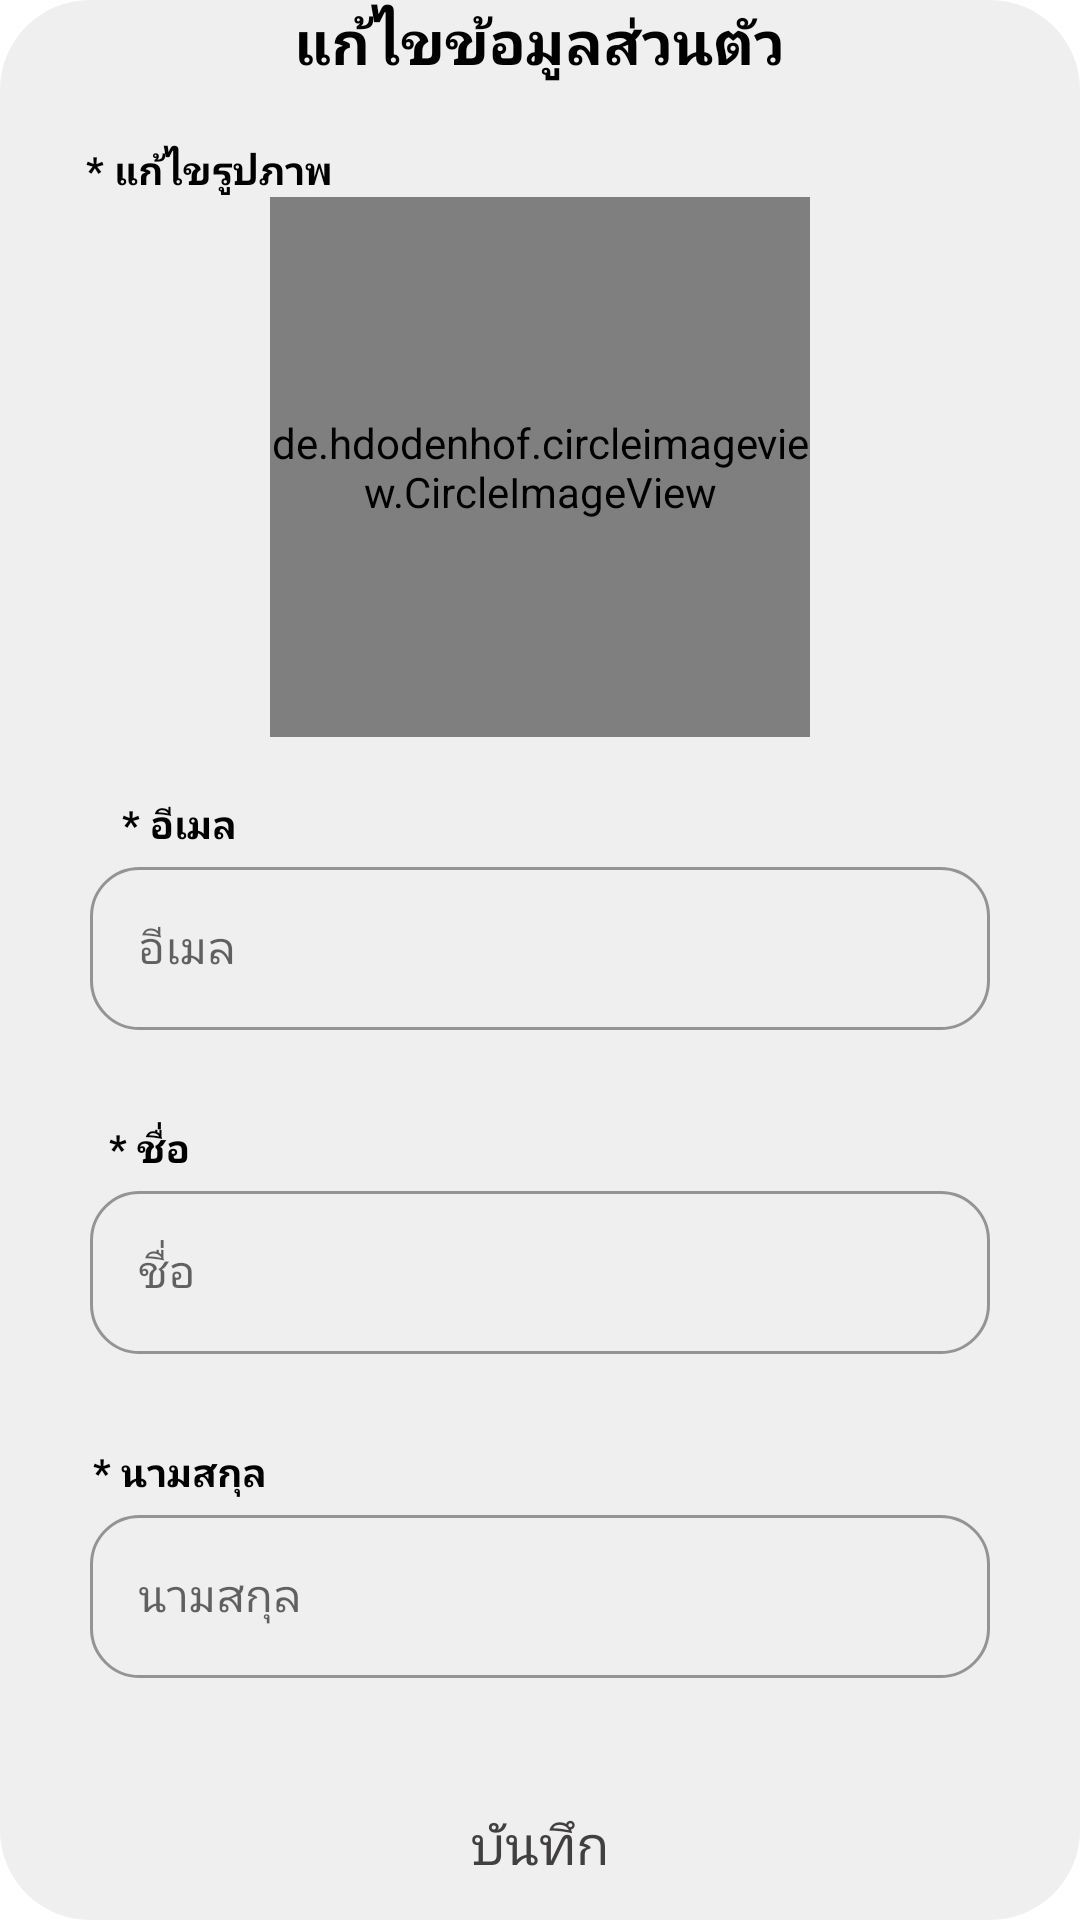

Android layout source for this screen:
<!-- AndroidManifest.xml: application theme Theme.Kotlin_mobile -->
<!-- res/layout/activity_edit_profile.xml -->
<?xml version="1.0" encoding="utf-8"?>
<LinearLayout xmlns:android="http://schemas.android.com/apk/res/android"
    xmlns:app="http://schemas.android.com/apk/res-auto"
    xmlns:tools="http://schemas.android.com/tools"
    android:layout_width="match_parent"
    android:layout_height="match_parent"
    android:orientation="vertical"
    android:gravity="center"
    android:background="@drawable/radius_layout"
    tools:context=".EditProfileActivity">
  <TextView
      android:layout_width="wrap_content"
      android:layout_height="wrap_content"
      android:text="แก้ไขข้อมูลส่วนตัว"
      android:textSize="20sp"
      android:textStyle="bold"
      android:textColor="@color/black"/>
  <LinearLayout
      android:layout_width="match_parent"
      android:layout_height="wrap_content"
      android:gravity="center"
      android:orientation="vertical">
    <TextView
        android:layout_width="wrap_content"
        android:layout_height="wrap_content"
        android:text="* แก้ไขรูปภาพ"
        android:textSize="13sp"
        android:textStyle="bold"
        android:layout_marginTop="20dp"
        android:layout_marginRight="110dp"
        android:textColor="@color/black"/>
    <de.hdodenhof.circleimageview.CircleImageView
        xmlns:app="http://schemas.android.com/apk/res-auto"
        android:id="@+id/image_selected"
        android:layout_width="180dp"
        android:layout_height="180dp"
        app:civ_border_color="#FF000000"
        android:src="@drawable/user"
        />

    
    
    
    
    
    

    <TextView
        android:layout_width="wrap_content"
        android:layout_height="wrap_content"
        android:text="* อีเมล"
        android:textSize="13sp"
        android:textStyle="bold"
        android:layout_marginTop="20dp"
        android:layout_marginRight="120dp"
        android:textColor="@color/black"/>
    <com.google.android.material.textfield.TextInputLayout
        android:layout_width="300dp"
        android:layout_height="60dp"
        style="@style/Widget.MaterialComponents.TextInputLayout.OutlinedBox"
        android:hint="อีเมล"
        android:layout_marginBottom="20dp"
        app:shapeAppearance="@style/ShapeAppearanceOverlay.Material3.FloatingActionButton"
        >
      <com.google.android.material.textfield.TextInputEditText
          android:id="@+id/email"
          android:layout_width="match_parent"
          android:layout_height="wrap_content"
          android:inputType="text"
          android:textSize="15sp"
          />
    </com.google.android.material.textfield.TextInputLayout>

    <TextView
        android:layout_width="wrap_content"
        android:layout_height="wrap_content"
        android:text="* ชื่อ"
        android:maxLength="30"
        android:textSize="13sp"
        android:textStyle="bold"
        android:layout_marginTop="10dp"
        android:layout_marginRight="130dp"
        android:textColor="@color/black"/>

    <com.google.android.material.textfield.TextInputLayout
        android:layout_width="300dp"
        android:layout_height="60dp"
        style="@style/Widget.MaterialComponents.TextInputLayout.OutlinedBox"
        android:hint="ชื่อ"
        android:layout_marginBottom="20dp"
        app:shapeAppearance="@style/ShapeAppearanceOverlay.Material3.FloatingActionButton"

        >
      <com.google.android.material.textfield.TextInputEditText
          android:id="@+id/firstname"
          android:layout_width="match_parent"
          android:layout_height="wrap_content"
          android:inputType="text"
          android:textSize="15sp"/>
    </com.google.android.material.textfield.TextInputLayout>

    <TextView
        android:layout_width="wrap_content"
        android:layout_height="wrap_content"
        android:text="* นามสกุล"
        android:textSize="13sp"
        android:textStyle="bold"
        android:layout_marginTop="10dp"
        android:layout_marginRight="120dp"
        android:textColor="@color/black"/>
    <com.google.android.material.textfield.TextInputLayout
        android:layout_width="300dp"
        android:layout_height="60dp"
        style="@style/Widget.MaterialComponents.TextInputLayout.OutlinedBox"
        android:hint="นามสกุล"
        android:layout_marginBottom="20dp"
        app:shapeAppearance="@style/ShapeAppearanceOverlay.Material3.FloatingActionButton"
        >
      <com.google.android.material.textfield.TextInputEditText
          android:id="@+id/lastname"
          android:layout_width="match_parent"
          android:layout_height="wrap_content"
          android:inputType="text"
          android:textSize="15sp"/>
    </com.google.android.material.textfield.TextInputLayout>

    <androidx.appcompat.widget.AppCompatButton
        android:id="@+id/btn_save"
        android:layout_width="200dp"
        android:layout_height="wrap_content"
        android:text="บันทึก"
        android:textSize="18dp"
        android:textColor="#423F3F"
        android:layout_centerInParent="true"
        android:layout_marginTop="20dp"
        android:layout_marginBottom="10dp"
        android:background="@drawable/radius3_layout"/>

  </LinearLayout>
</LinearLayout>
<!-- resources referenced by this layout -->
<resources>
  <!-- drawable radius_layout (drawable) -->
  <?xml version="1.0" encoding="utf-8"?>
  <shape xmlns:android="http://schemas.android.com/apk/res/android"
      android:shape="rectangle"
      android:padding="10dp">
      <solid android:color="#efefef" />
      <corners
          android:bottomRightRadius="30dp"
          android:bottomLeftRadius="30dp"
          android:topLeftRadius="30dp"
          android:topRightRadius="30dp" />
  
  </shape>
  <!-- drawable user: png bitmap (drawable, 26893 bytes) -->
  <style name="Theme.Kotlin_mobile" parent="Theme.MaterialComponents.DayNight.DarkActionBar">
          
          <item name="colorPrimary">@color/purple_500</item>
          <item name="colorPrimaryVariant">@color/purple_700</item>
          <item name="colorOnPrimary">@color/white</item>
          
          <item name="colorSecondary">@color/teal_200</item>
          <item name="colorSecondaryVariant">@color/teal_700</item>
          <item name="colorOnSecondary">@color/black</item>
          
          <item name="android:statusBarColor" tools:targetApi="l">?attr/colorPrimaryVariant</item>
          
      </style>
  <!-- not gathered from this repository: default colours our renderer supplied (Android Studio template values) -->
  <color name="purple_500">#FF6200EE</color>
  <color name="purple_700">#FF3700B3</color>
  <color name="teal_200">#FF03DAC5</color>
  <color name="teal_700">#FF018786</color>
  <color name="black">#FF000000</color>
  <color name="white">#FFFFFFFF</color>
</resources>
